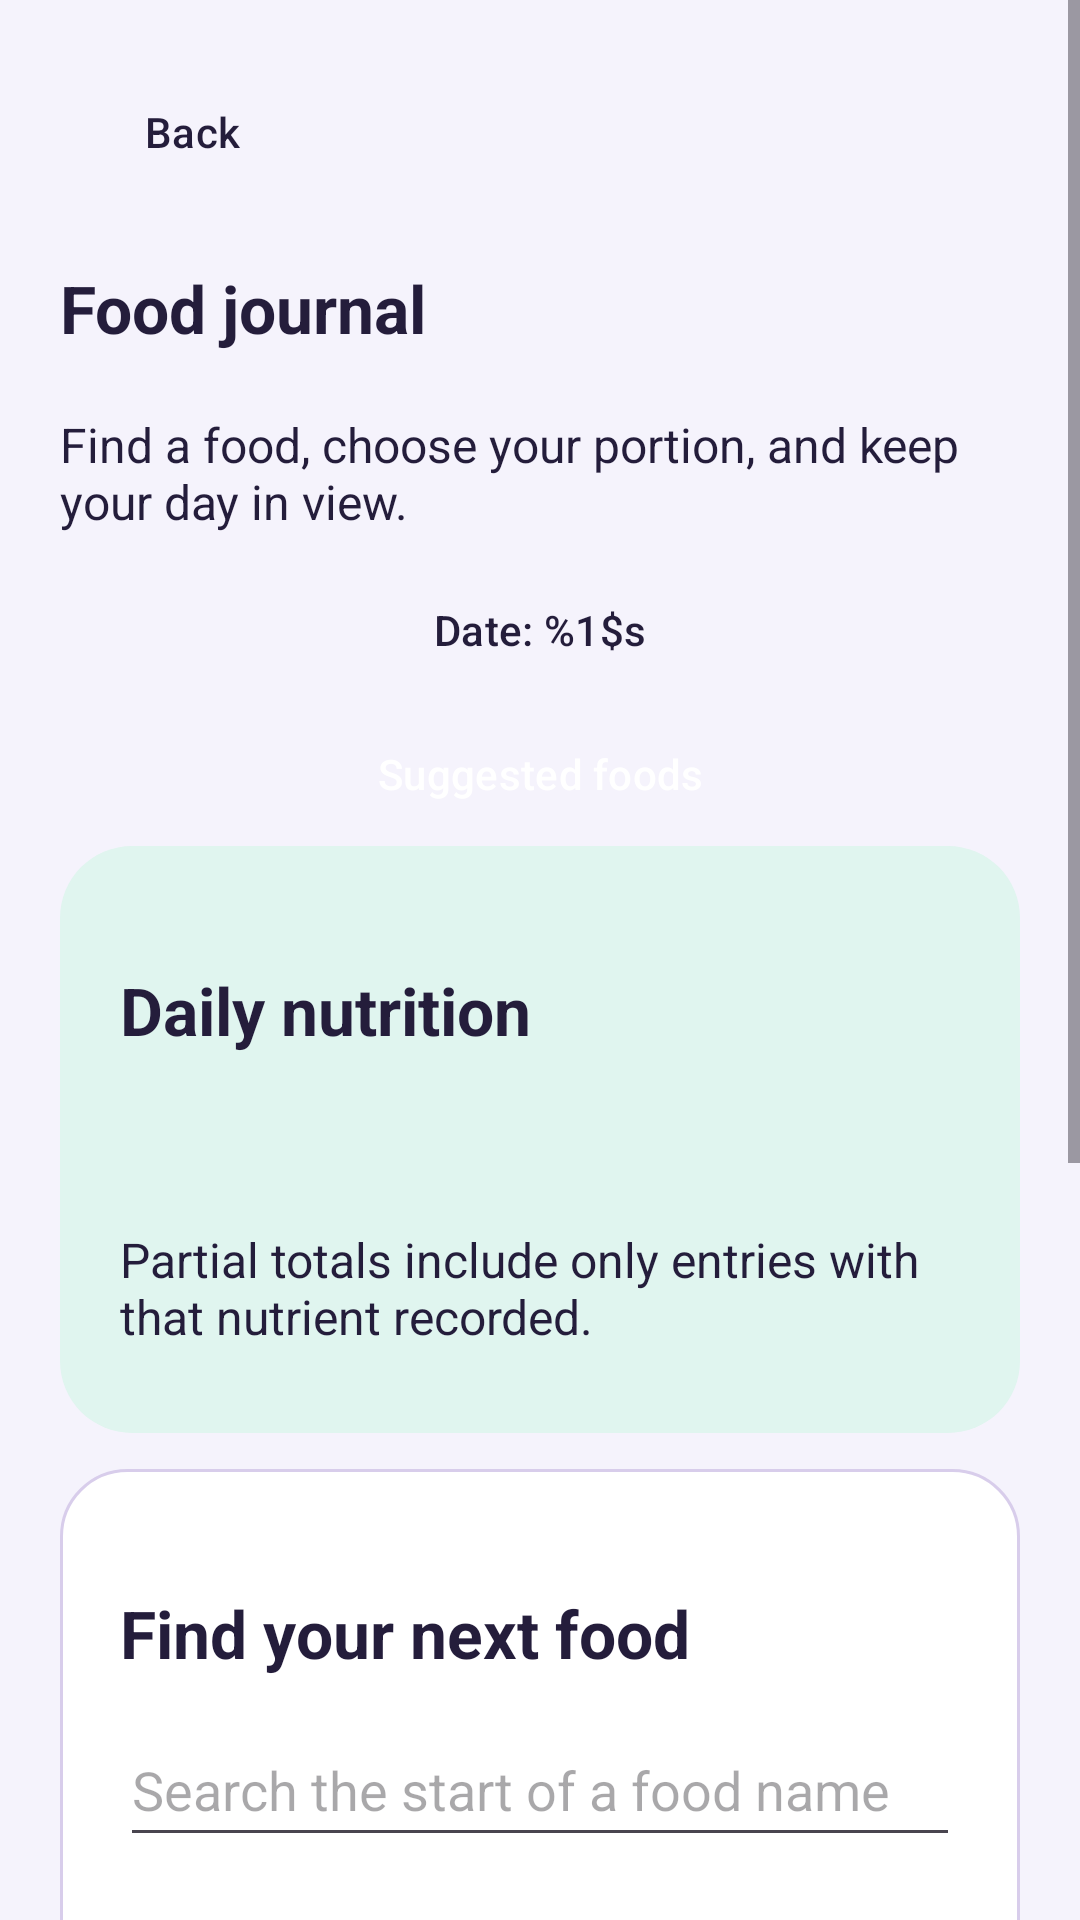

Write the Android layout XML for this screen, with the resource values it uses.
<!-- AndroidManifest.xml: application theme Theme.FitnessBalance -->
<!-- res/layout/activity_food_log_redesign.xml -->
<?xml version="1.0" encoding="utf-8"?>
<ScrollView xmlns:android="http://schemas.android.com/apk/res/android"
    android:id="@+id/foodRoot"
    android:layout_width="match_parent"
    android:layout_height="match_parent"
    android:fillViewport="true"
    android:background="@color/gm_canvas">

    <LinearLayout
        android:layout_width="match_parent"
        android:layout_height="wrap_content"
        android:orientation="vertical"
        android:padding="20dp">

        <Button style="@style/FoodSecondaryAction"
            android:id="@+id/foodBack"
            android:layout_width="wrap_content"
            android:layout_height="wrap_content"
            android:text="@string/back" />

        <TextView
            style="@style/FoodHeading"
            android:text="@string/ui_food_title" />

        <TextView style="@style/FoodBody" android:text="@string/ui_food_intro" />
        <Button style="@style/FoodSecondaryAction"
            android:id="@+id/foodDate"
            android:layout_width="match_parent"
            android:layout_height="wrap_content"
            android:text="@string/fl_date"
            android:visibility="visible" />

        <Button style="@style/FoodPrimaryAction"
            android:id="@+id/foodSuggestions"
            android:layout_width="match_parent"
            android:layout_height="wrap_content"
            android:text="@string/fr_title" />

        <LinearLayout style="@style/FoodPanel" android:background="@drawable/reward_panel_teal">

            <TextView
                style="@style/FoodHeading"
                android:text="@string/fl_summary" />

            <TextView
                android:id="@+id/foodDailyTotals"
                style="@style/FoodBody" />

            <TextView
                style="@style/FoodBody"
                android:text="@string/fl_partial_note" />

        </LinearLayout>

        <LinearLayout style="@style/FoodPanel">

            <TextView style="@style/FoodHeading" android:text="@string/ui_food_find" />
            <EditText
                android:id="@+id/foodSearchInput"
                android:layout_width="match_parent"
                android:layout_height="wrap_content"
                android:minHeight="48dp"
                android:hint="@string/fl_search_hint"
                android:inputType="text"
                android:imeOptions="actionSearch"
                android:maxLines="1" />

            <Button style="@style/FoodPrimaryAction"
                android:id="@+id/foodSearchButton"
                android:layout_width="match_parent"
                android:layout_height="wrap_content"
                android:text="@string/fl_search" />

            <Button style="@style/FoodSecondaryAction"
                android:id="@+id/foodBarcodeScan"
                android:layout_width="match_parent"
                android:layout_height="wrap_content"
                android:text="@string/bc_scan" />

            <Button style="@style/FoodSecondaryAction"
                android:id="@+id/foodBarcodeEnter"
                android:layout_width="match_parent"
                android:layout_height="wrap_content"
                android:text="@string/bc_enter" />

            <TextView
                style="@style/FoodBody"
                android:text="@string/fl_prefix_note" />

            <TextView
                android:id="@+id/foodSearchStatus"
                style="@style/FoodBody"
                android:accessibilityLiveRegion="polite" />

            <LinearLayout
                android:id="@+id/foodSearchResults"
                android:layout_width="match_parent"
                android:layout_height="wrap_content"
                android:orientation="vertical" />

            <Button style="@style/FoodPrimaryAction"
                android:id="@+id/foodMore"
                android:layout_width="match_parent"
                android:layout_height="wrap_content"
                android:text="@string/fl_more"
                android:visibility="gone" />

        </LinearLayout>

        <Button style="@style/FoodPrimaryAction" android:id="@+id/foodSavedMeals"
            android:layout_width="match_parent" android:layout_height="wrap_content"
            android:text="@string/library_title" />

        <TextView
            style="@style/FoodHeading"
            android:text="@string/fl_history" />

        <TextView
            android:id="@+id/foodHistoryStatus"
            style="@style/FoodBody"
            android:accessibilityLiveRegion="polite" />

        <Button style="@style/FoodPrimaryAction"
            android:id="@+id/foodRetry"
            android:layout_width="match_parent"
            android:layout_height="wrap_content"
            android:text="@string/fl_retry"
            android:visibility="gone" />

        <LinearLayout
            android:id="@+id/foodHistory"
            android:layout_width="match_parent"
            android:layout_height="wrap_content"
            android:orientation="vertical" />

    </LinearLayout>

</ScrollView>
<!-- resources referenced by this layout -->
<resources>
  <color name="gm_canvas">#F5F3FC</color>
  <!-- drawable reward_panel_teal (drawable) -->
  <shape xmlns:android="http://schemas.android.com/apk/res/android"><solid android:color="@color/gm_teal_soft"/><corners android:radius="24dp"/><padding android:left="20dp" android:top="20dp" android:right="20dp" android:bottom="20dp"/></shape>
  <string name="back">Back</string>
  <string name="bc_enter">Enter barcode</string>
  <string name="bc_scan">Scan barcode</string>
  <string name="fl_date">Date: %1$s</string>
  <string name="fl_history">Logged foods</string>
  <string name="fl_more">Load more</string>
  <string name="fl_partial_note">Partial totals include only entries with that nutrient recorded.</string>
  <string name="fl_prefix_note">Search by the beginning of a name, for example “barley”.</string>
  <string name="fl_retry">Retry loading log</string>
  <string name="fl_search">Search foods</string>
  <string name="fl_search_hint">Search the start of a food name</string>
  <string name="fl_summary">Daily nutrition</string>
  <string name="fr_title">Suggested foods</string>
  <string name="library_title">Meals and recipes</string>
  <string name="ui_food_find">Find your next food</string>
  <string name="ui_food_intro">Find a food, choose your portion, and keep your day in view.</string>
  <string name="ui_food_title">Food journal</string>
  <style name="FoodBody">
          <item name="android:layout_width">match_parent</item>
          <item name="android:layout_height">wrap_content</item>
          <item name="android:textSize">16sp</item>
          <item name="android:paddingTop">8dp</item>
          <item name="android:paddingBottom">8dp</item>
          <item name="android:textColor">@color/gm_ink</item>
      </style>
  <style name="FoodHeading">
          <item name="android:layout_width">match_parent</item>
          <item name="android:layout_height">wrap_content</item>
          <item name="android:textSize">22sp</item>
          <item name="android:textStyle">bold</item>
          <item name="android:layout_marginTop">20dp</item>
          <item name="android:layout_marginBottom">12dp</item>
          <item name="android:textColor">@color/gm_ink</item>
      </style>
  <style name="FoodPanel">
          <item name="android:layout_width">match_parent</item>
          <item name="android:layout_height">wrap_content</item>
          <item name="android:orientation">vertical</item>
          <item name="android:padding">20dp</item>
          <item name="android:layout_marginBottom">12dp</item>
          <item name="android:background">@drawable/food_panel</item>
      </style>
  <style name="FoodPrimaryAction" parent="Widget.Material3.Button">
        <item name="android:minHeight">48dp</item><item name="android:textAllCaps">false</item>
        <item name="backgroundTint">@color/journal_primary</item><item name="android:backgroundTint">@color/journal_primary</item>
        <item name="android:textColor">@color/journal_primary_text</item><item name="cornerRadius">16dp</item>
      </style>
  <style name="FoodSecondaryAction" parent="FoodPrimaryAction">
        <item name="backgroundTint">@color/journal_secondary</item><item name="android:backgroundTint">@color/journal_secondary</item>
        <item name="android:textColor">@color/journal_secondary_text</item>
      </style>
  <style name="Theme.FitnessBalance" parent="Base.Theme.FitnessBalance" />
  <color name="gm_teal_soft">#E0F5EF</color>
  <color name="gm_ink">#241D3B</color>
  <!-- drawable food_panel (drawable) -->
  <shape xmlns:android="http://schemas.android.com/apk/res/android"><solid android:color="@color/gm_surface"/><stroke android:width="1dp" android:color="@color/gm_border"/><corners android:radius="22dp"/></shape>
  <color name="gm_surface">#FFFFFF</color>
  <color name="gm_border">#D8CDEB</color>
  <color name="primary_color">#4CAF50</color>
  <color name="white">#FFFFFFFF</color>
  <color name="purple_500">#FF6200EE</color>
</resources>
